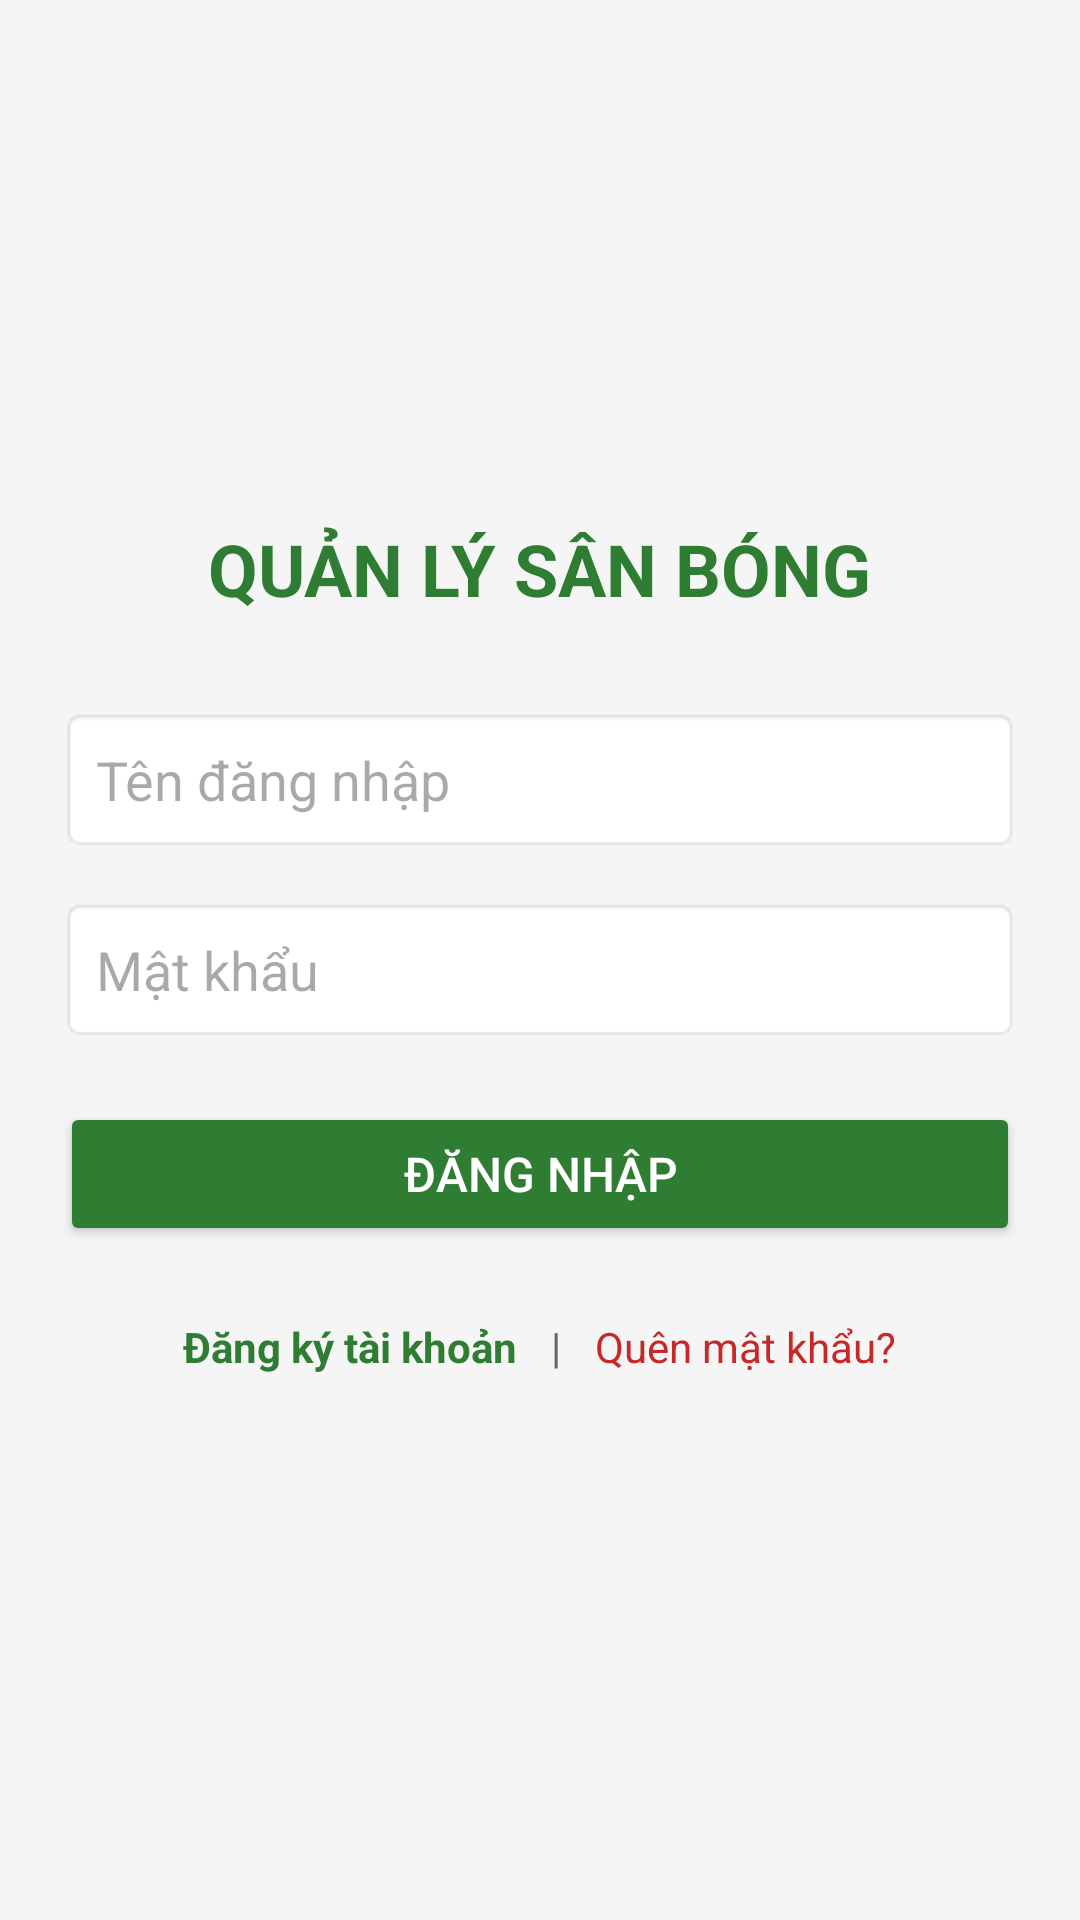

Here is an Android app screen rendered from its layout file. Give the layout XML and the strings, colors and styles it references.
<!-- AndroidManifest.xml: application theme Theme.HeThongQuanLySanBong -->
<!-- res/layout/activity_main.xml -->
<?xml version="1.0" encoding="utf-8"?>
<LinearLayout xmlns:android="http://schemas.android.com/apk/res/android"
    android:layout_width="match_parent"
    android:layout_height="match_parent"
    android:orientation="vertical"
    android:padding="20dp"
    android:gravity="center"
    android:background="#F5F5F5">

    <TextView
        android:layout_width="wrap_content"
        android:layout_height="wrap_content"
        android:text="QUẢN LÝ SÂN BÓNG"
        android:textSize="24sp"
        android:textStyle="bold"
        android:textColor="#2E7D32"
        android:layout_marginBottom="30dp"/>

    <EditText
        android:id="@+id/etUsername"
        android:layout_width="match_parent"
        android:layout_height="wrap_content"
        android:hint="Tên đăng nhập"
        android:inputType="text"
        android:layout_marginBottom="15dp"
        android:padding="12dp"
        android:background="@android:drawable/editbox_background"/>

    <EditText
        android:id="@+id/etPassword"
        android:layout_width="match_parent"
        android:layout_height="wrap_content"
        android:hint="Mật khẩu"
        android:inputType="textPassword"
        android:layout_marginBottom="20dp"
        android:padding="12dp"
        android:background="@android:drawable/editbox_background"/>

    <Button
        android:id="@+id/btnLogin"
        android:layout_width="match_parent"
        android:layout_height="wrap_content"
        android:text="Đăng Nhập"
        android:backgroundTint="#2E7D32"
        android:textColor="@android:color/white"
        android:textSize="16sp"
        android:padding="12dp"/>

    <LinearLayout
        android:layout_width="match_parent"
        android:layout_height="wrap_content"
        android:orientation="horizontal"
        android:gravity="center"
        android:layout_marginTop="16dp">

        <TextView
            android:id="@+id/tvMoDangKy"
            android:layout_width="wrap_content"
            android:layout_height="wrap_content"
            android:text="Đăng ký tài khoản"
            android:textColor="#2E7D32"
            android:padding="8dp"
            android:textStyle="bold"/>

        <TextView
            android:layout_width="wrap_content"
            android:layout_height="wrap_content"
            android:text=" | "
            android:textColor="#666666"/>

        <TextView
            android:id="@+id/tvMoQuenPass"
            android:layout_width="wrap_content"
            android:layout_height="wrap_content"
            android:text="Quên mật khẩu?"
            android:textColor="#C62828"
            android:padding="8dp"/>
    </LinearLayout>
</LinearLayout>
<!-- resources referenced by this layout -->
<resources>
  <style name="Theme.HeThongQuanLySanBong" parent="Base.Theme.HeThongQuanLySanBong" />
  <style name="Base.Theme.HeThongQuanLySanBong" parent="Theme.Material3.DayNight.NoActionBar">
          
          
      </style>
</resources>
